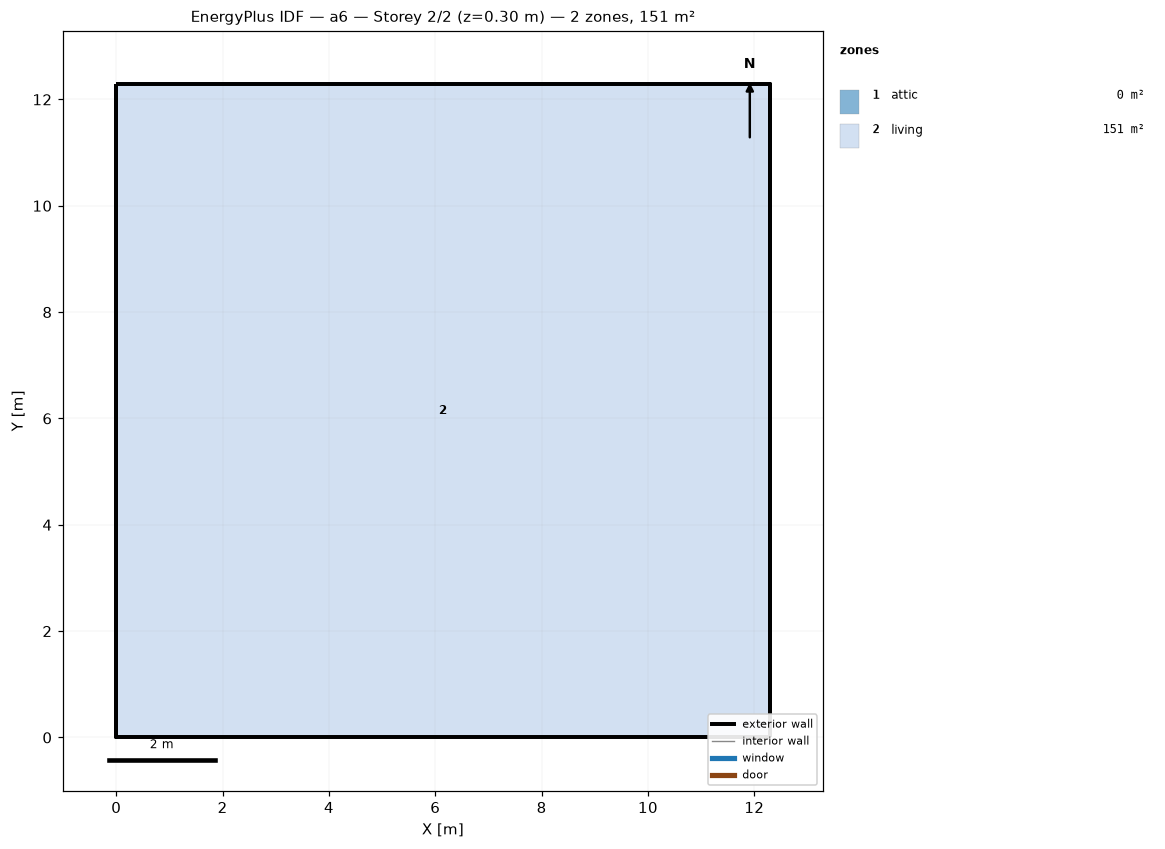
=== STOREY PLAN SPEC (per zone: floor XY polygon, exterior-wall plan segments, windows/doors) ===
zone 1: attic  (0.0 m²)
  exterior wall: (12.29, 0.00) – (12.29, 12.29) – (12.29, 6.14)  [18.4 m]
  exterior wall: (0.00, 12.29) – (0.00, 0.00) – (0.00, 6.14)  [18.4 m]
zone 2: living  (151.0 m²)
  floor: (0.00, 0.00) (0.00, 12.29) (12.29, 12.29) (12.29, 0.00)
  exterior wall: (0.00, 0.00) – (12.29, 0.00)  [12.3 m]
  exterior wall: (12.29, 0.00) – (12.29, 12.29)  [12.3 m]
  exterior wall: (12.29, 12.29) – (0.00, 12.29)  [12.3 m]
  exterior wall: (0.00, 12.29) – (0.00, 0.00)  [12.3 m]

=== DERIVED (storey summary) ===
Building: a6
Storey: 2 of 2  (floor level z = 0.30 m)
Storey gross floor area: 151.0 m²
Zones on this storey: 2
  - attic: floor 0.0 m²; exterior wall 36.9 m (25.2 m²); WWR 0.0%
  - living: floor 151.0 m²; exterior wall 49.1 m (156.7 m²); WWR 0.0%
Zone adjacency: (none detected)